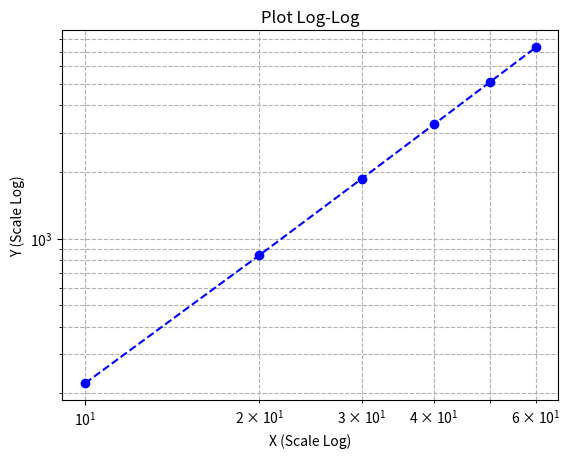

Here is the Python script that generated this plot:
import matplotlib.pyplot as plt
import math

# Data
x = [10, 20, 30, 40, 50 ,60]
y = [222,842,1862,3282,5102,7322]

#Plot log-log
plt.loglog(x, y, marker='o', linestyle='--', color='b')

plt.title("Plot Log-Log")
plt.xlabel("X (Scale Log)")
plt.ylabel("Y (Scale Log)")

#Show 
plt.grid(True, which="both", linestyle="--")
plt.show()

deltaX = math.log10(x[2]) - math.log10(x[1])
deltaY = math.log10(y[2]) - math.log10(y[1])
print("Inclination --> ")
print(deltaY/deltaX)
